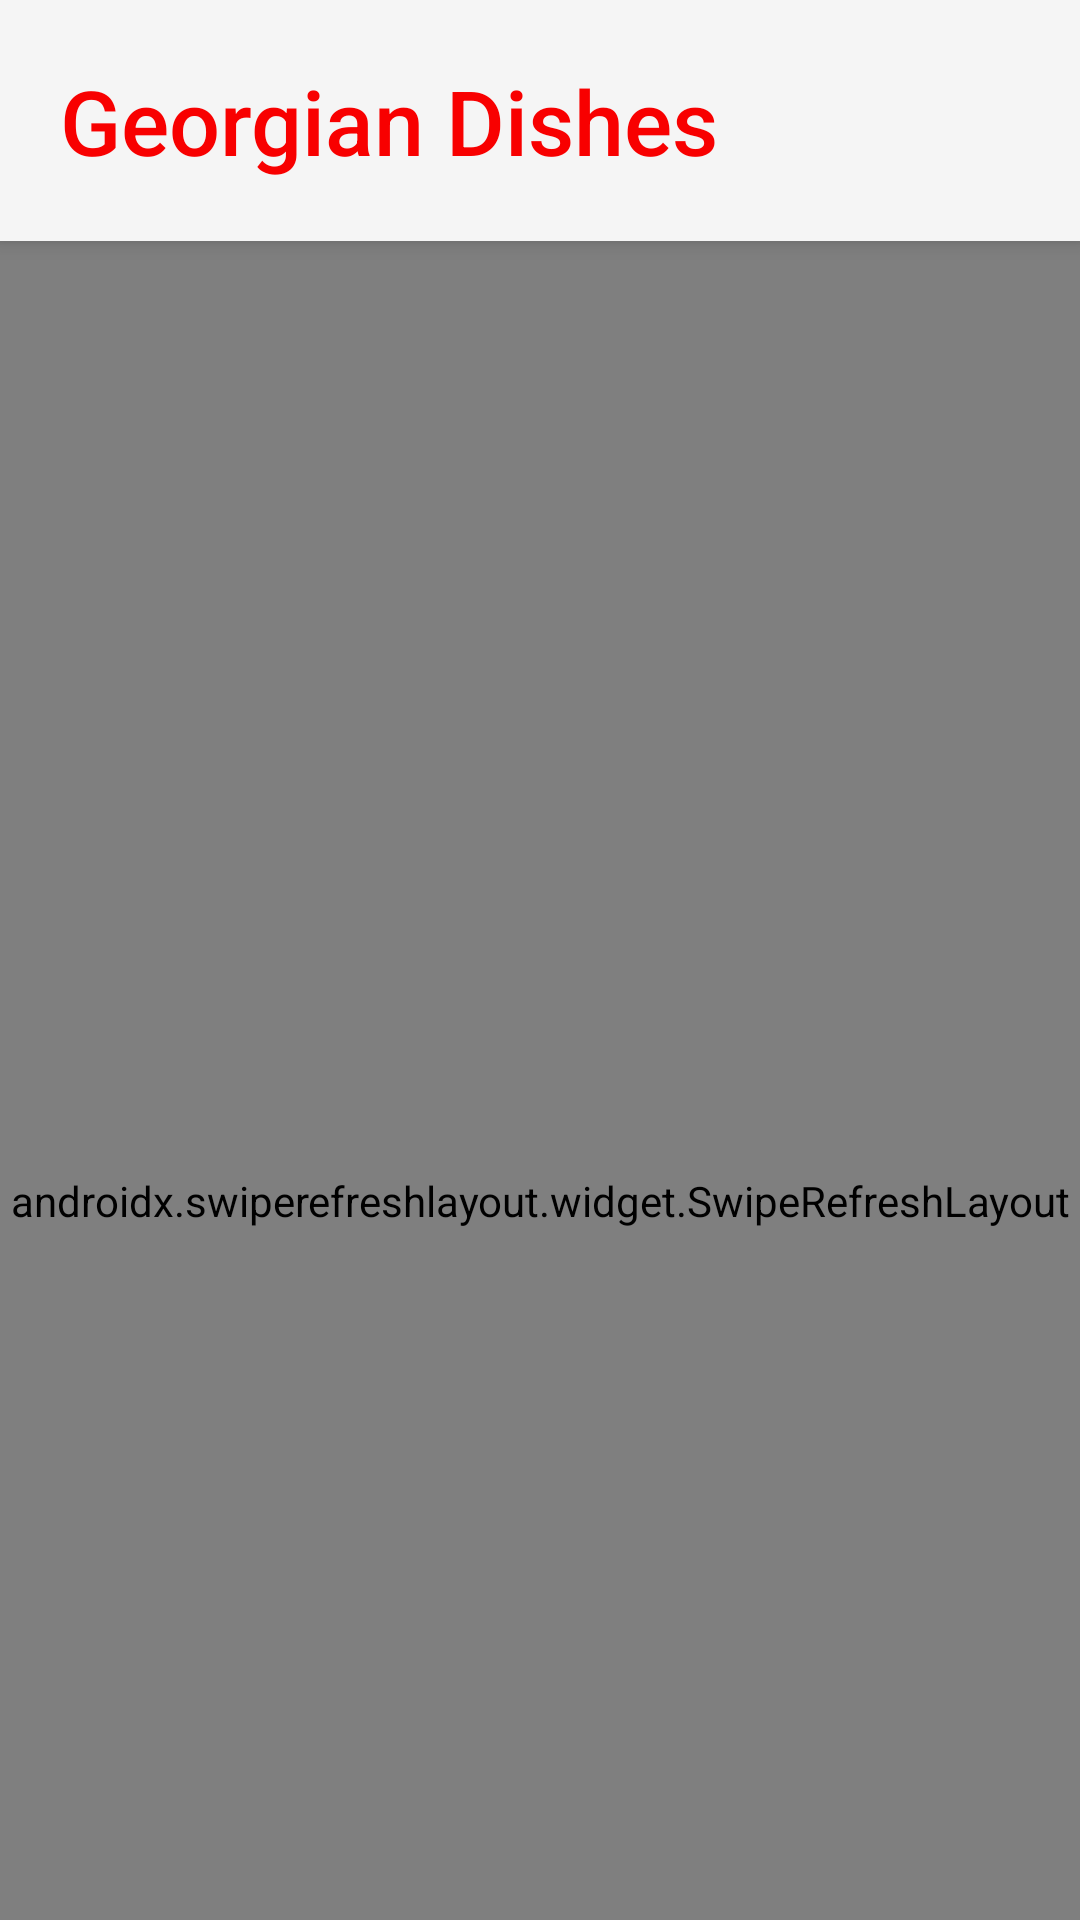

Write the Android layout XML for this screen, with the resource values it uses.
<!-- AndroidManifest.xml: application theme Theme.GeorgianDishes -->
<!-- res/layout/fragment_home.xml -->
<androidx.coordinatorlayout.widget.CoordinatorLayout
    xmlns:android="http://schemas.android.com/apk/res/android"
    xmlns:app="http://schemas.android.com/apk/res-auto"
    xmlns:tools="http://schemas.android.com/tools"
    android:layout_width="match_parent"
    android:layout_height="match_parent"
    tools:context=".MainPage.HomePage.FragmentHome" >

    <com.google.android.material.appbar.AppBarLayout
        android:id="@+id/appbar"
        android:layout_width="match_parent"
        android:layout_height="wrap_content"
        android:theme="@style/ThemeOverlay.AppCompat.Dark.ActionBar">

        <LinearLayout
            android:layout_width="match_parent"
            android:layout_height="wrap_content"
            android:orientation="vertical"
            app:layout_scrollFlags="scroll|enterAlways|snap">

            <TextView
                android:id="@+id/app_title"
                android:layout_width="match_parent"
                android:layout_height="wrap_content"
                android:padding="20dp"
                android:textSize="30sp"
                android:text="Georgian Dishes"
                android:textAppearance="@style/TextAppearance.Widget.AppCompat.Toolbar.Title"
                android:gravity="left"
                android:textColor="#F80000"/>

            <androidx.recyclerview.widget.RecyclerView
                android:id="@+id/regionRecyclerView"
                android:layout_width="match_parent"
                android:layout_height="wrap_content"
                android:orientation="horizontal"
                app:layoutManager="androidx.recyclerview.widget.LinearLayoutManager"
                tools:listitem="@layout/region_item" />
        </LinearLayout>
    </com.google.android.material.appbar.AppBarLayout>

    <androidx.swiperefreshlayout.widget.SwipeRefreshLayout
        android:id="@+id/swipeRefreshLayout"
        android:layout_width="match_parent"
        android:layout_height="match_parent"
        app:layout_behavior="@string/appbar_scrolling_view_behavior">

        <androidx.recyclerview.widget.RecyclerView
            android:id="@+id/dishesRecyclerView"
            android:layout_width="match_parent"
            android:layout_height="match_parent"
            app:layoutManager="androidx.recyclerview.widget.LinearLayoutManager"
            tools:listitem="@layout/dish_item" />

    </androidx.swiperefreshlayout.widget.SwipeRefreshLayout>

</androidx.coordinatorlayout.widget.CoordinatorLayout>
<!-- res/layout/region_item.xml (included above) -->
<LinearLayout xmlns:android="http://schemas.android.com/apk/res/android"
    android:layout_width="wrap_content"
    android:layout_height="wrap_content"
    xmlns:app="http://schemas.android.com/apk/res-auto"
    android:orientation="vertical"
    android:gravity="center">

    <ImageView
        android:id="@+id/regionImageView"
        android:layout_width="220dp"
        android:layout_height="150dp"
        android:layout_marginStart="10dp"
        android:layout_marginTop="10dp"
        android:layout_marginBottom="10dp"
        android:clipToOutline="true"
        android:scaleType="centerCrop"
        android:background="@drawable/imagestile"
        app:srcCompat="@drawable/ic_launcher_background"
        />

    <TextView

        android:id="@+id/regionNameTextView"
        android:layout_width="wrap_content"
        android:layout_height="wrap_content"
        android:text="Region Name"
        android:textSize="22sp"
        android:gravity="center"
        android:textColor="#280CF4"
        android:layout_marginBottom="10dp"/>

</LinearLayout>
<!-- res/layout/dish_item.xml (included above) -->
<LinearLayout
    xmlns:android="http://schemas.android.com/apk/res/android"
    xmlns:app="http://schemas.android.com/apk/res-auto"
    xmlns:tools="http://schemas.android.com/tools"
    android:layout_width="match_parent"
    android:layout_height="wrap_content"
    android:orientation="vertical"
    android:padding="10dp">

    <ImageView
        android:id="@+id/dishImageView"
        android:layout_width="match_parent"
        android:layout_height="200dp"
        android:layout_marginStart="10dp"
        android:layout_marginTop="10dp"
        android:layout_marginBottom="10dp"
        android:clipToOutline="true"
        android:scaleType="centerCrop"
        android:background="@drawable/imagestile"
        app:srcCompat="@drawable/ic_launcher_background"
        />

    <TextView
        android:id="@+id/dishNameTextView"
        android:layout_width="wrap_content"
        android:layout_height="wrap_content"
        android:text="Dish Name"
        android:textSize="22sp"
        android:layout_marginBottom="25dp"
        android:layout_marginLeft="25dp"
        android:layout_marginTop="15dp"/>

</LinearLayout>
<!-- resources referenced by this layout -->
<resources>
  <style name="Theme.GeorgianDishes" parent="Base.Theme.GeorgianDishes" />
  <style name="Base.Theme.GeorgianDishes" parent="Theme.AppCompat.DayNight.NoActionBar">
          
          
      </style>
</resources>
